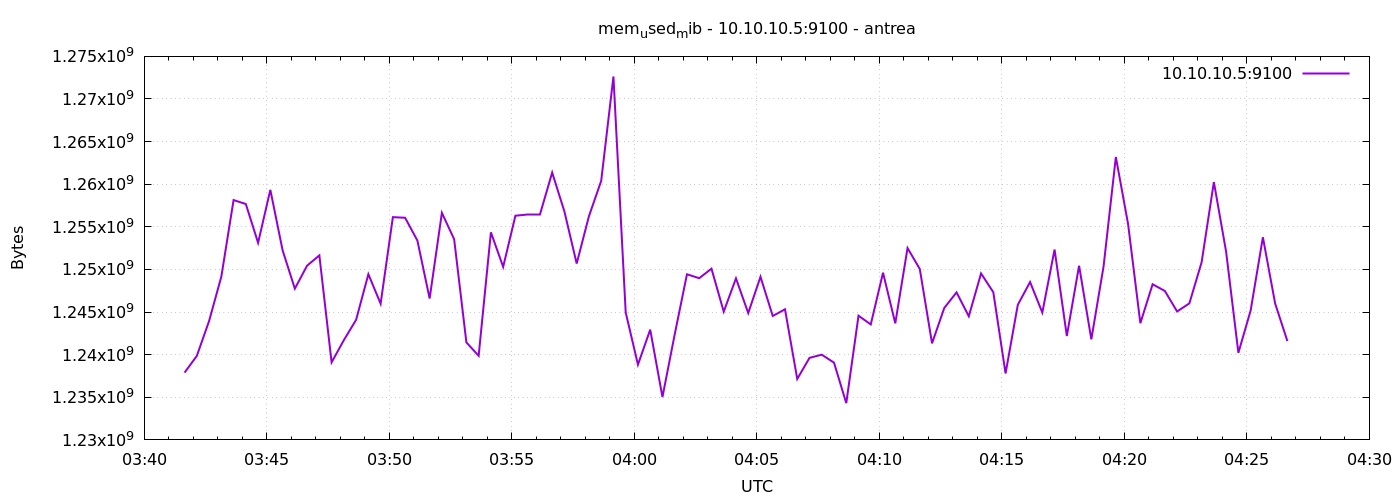

The data file committed next to this chart (first rows):
1777174899	1237893120
1777174929	1239855104
1777174959	1243942912
1777174989	1249153024
1777175019	1258139648
1777175049	1257676800
1777175079	1253126144
1777175109	1259339776
1777175139	1252249600
1777175169	1247748096
1777175199	1250447360
1777175229	1251647488
1777175259	1239097344
1777175289	1241706496
1777175319	1244090368
1777175349	1249439744
1777175379	1245982720
1777175409	1256136704
1777175439	1256062976
1777175469	1253388288
1777175499	1246588928
1777175529	1256640512
1777175559	1253548032
1777175589	1241436160
1777175619	1239871488
1777175649	1254354944
1777175679	1250304000
1777175709	1256304640
1777175739	1256448000
1777175769	1256439808
1777175799	1261367296
1777175829	1256792064
1777175859	1250689024
1777175889	1256243200
1777175919	1260392448
1777175949	1272639488
1777175979	1244954624
1777176009	1238831104
1777176039	1242935296
1777176069	1235025920
1777176099	1242382336
1777176129	1249431552
1777176159	1248972800
1777176189	1250091008
1777176219	1245048832
1777176249	1248952320
1777176279	1244880896
1777176309	1249140736
1777176339	1244540928
1777176369	1245323264
1777176399	1237151744
1777176429	1239625728
1777176459	1239998464
1777176489	1239060480
1777176519	1234313216
1777176549	1244569600
1777176579	1243549696
1777176609	1249615872
1777176639	1243676672
1777176669	1252507648
1777176699	1250058240
... 30 more rows
